Run: headless pygame with SDL's dummy video driver; simulated clock (each Clock.tick advances the game by its frame time, no real sleeping); random seed 0; keys injected as events and as key.get_pressed() state; mouse plan: one left click at the window centre at the start of phase 2, then a move to the lower-right quarter at the start of phase 3.
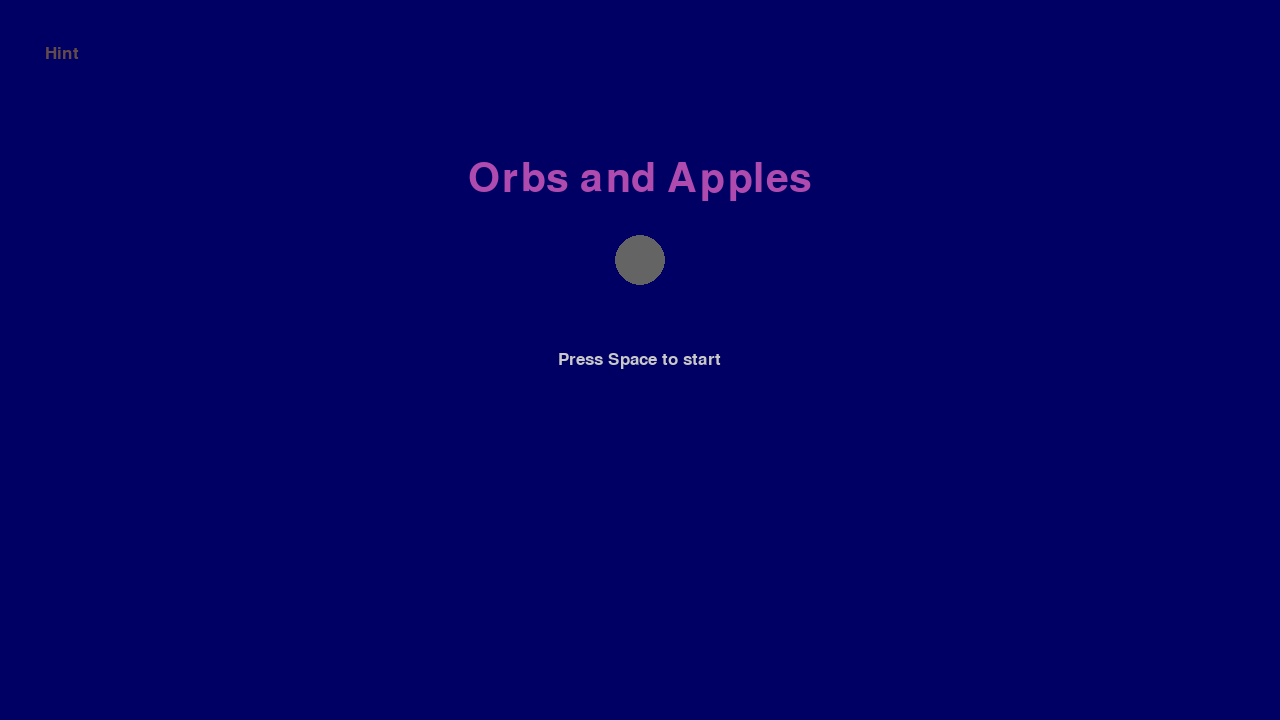
Frame 1 of 4 · flips 1–60 · no input
Frame 2 of 4 · flips 61–180 · clicked the window centre · tapped SPACE, RETURN · held RIGHT (→), D · screen unchanged from frame 1, image omitted
Frame 3 of 4 · flips 181–300 · moved the mouse to the lower-right quarter · held DOWN (↓), S · screen unchanged from frame 2, image omitted
Frame 4 of 4 · flips 301–420 · held LEFT (←), A, UP (↑), W · screen unchanged from frame 3, image omitted

The pygame program that drew these frames:

import pygame
import random
import time
pygame.font.init()
base_font = pygame.font.SysFont("Arial", 25)
pygame.init()
screen_x_speed=1280
screen_y_speed=720
screen_x=1280
screen_y=720
clock = pygame.time.Clock()
screen = pygame.display.set_mode((screen_x, screen_y), pygame.RESIZABLE)
t0 = time.time()
running = True
dt = 0
score=0
highscore=0
player_size=10
player_pos=pygame.Vector2(screen.get_width() / 2, screen.get_height() / 2)
skin="Normal"
class Apple_Red(object):
    def eat_apple(self):
        self.eaten = True
        self.spawn_apple()
        self.eaten = False
    def __init__(self):
        self.eaten = False
        self.spawn_apple()
    def spawn_apple(self):
        self.apple_pos_x=random.randint(8,(screen_x-8))
        self.apple_pos_y=random.randint(8,(screen_y-8))
    def draw_apple(self):
        pygame.draw.circle(screen, "red", (self.apple_pos_x,self.apple_pos_y) ,8)
class Apple_Green(object):
    def eat_apple(self):
        self.eaten = True
        self.spawn_apple()
        self.eaten = False
    def __init__(self):
        self.eaten = False
        self.spawn_apple()
    def spawn_apple(self):
        self.apple_pos_x=random.randint(8,(screen_x-8))
        self.apple_pos_y=random.randint(8,(screen_y-8))
    def draw_apple(self):
        pygame.draw.circle(screen, "green", (self.apple_pos_x,self.apple_pos_y) ,12)
class Apple_Purple(object):
    def eat_apple(self):
        self.eaten = True
        self.spawn_apple()
        self.eaten = False
    def __init__(self):
        self.eaten = False
        self.spawn_apple()
    def spawn_apple(self):
        self.apple_pos_x=random.randint(8,(screen_x-8))
        self.apple_pos_y=random.randint(8,(screen_y-8))
    def draw_apple(self):
        pygame.draw.circle(screen, "purple", (self.apple_pos_x,self.apple_pos_y) ,10)
class Player(object):
    def __init__(self):
        self.player_pos=player_pos 
        self.player_size=player_size
    def draw(self):
        pygame.draw.circle(screen, (120,120,120), self.player_pos, player_size)
        pygame.draw.circle(screen, (250,250,250), self.player_pos, player_size/1.5)
apple_p=Apple_Purple()
apple_r=Apple_Red()
apple_g=Apple_Green()
player=Player()
max_speed=200
game=0
while running:
    if game==0:
        mouse_pos_x, mouse_pos_y=pygame.mouse.get_pos()
        title_font_size = 60
        title_font = pygame.font.SysFont("Arial", title_font_size)
        keys = pygame.key.get_pressed()
        start_text="Press Space to start"
        start_font_x,start_font_y=base_font.size(start_text)
        start_surface=base_font.render(start_text, True, (200, 200, 200))
        title_text="Orbs and Apples"
        title_font_x,title_font_y=title_font.size(title_text)
        title_surface=title_font.render(title_text, True, (175, 75, 175))
        hint_text="Hint"
        hint_font_x,hint_font_y=base_font.size(hint_text)
        hint_surface=base_font.render(hint_text, True, (100, 75, 75))
        screen.fill((0, 0, 100))
        screen.blit(start_surface, ((screen_x/2-start_font_x/2), (screen_y/2-start_font_y/2)))
        screen.blit(title_surface, ((screen_x/2-title_font_x/2), (screen_y/4-title_font_y/2)))
        screen.blit(hint_surface, ((45), (45)))
        pygame.draw.circle(screen, (100, 100, 100), (screen_x/2,screen_y/3+20), 25)
        mouse=pygame.mouse.get_pressed(num_buttons=3)
        for event in pygame.event.get():
            if event.type == pygame.QUIT:
                running = False
            elif event.type == pygame.VIDEORESIZE:
                screen_x, screen_y = event.size
                screen = pygame.display.set_mode((screen_x, screen_y), pygame.RESIZABLE)
        #shifting the screens
        if keys[pygame.K_SPACE]:
            game = 1
            t1=time.time()
            t0 =+ t1
            apple_r.eat_apple()
            apple_g.eat_apple()
            apple_p.eat_apple()
        if (mouse_pos_x<(45+hint_font_x) and mouse_pos_x>(45) and mouse_pos_y<(45+hint_font_y) and mouse_pos_y>(45) and mouse[0]):
            game = 2
        if (mouse_pos_x>(screen_x/2-25) and mouse_pos_x<(screen_x/2+25) and mouse_pos_y>(screen_y/3-5) and mouse_pos_y<(screen_y/3+45) and mouse[0]):
            game = 3
            t1=time.time()
            t0 =+ t1
        pygame.display.flip()
    if game==1:
        player_size==10
        keys = pygame.key.get_pressed()
        t1=time.time()
        game_time = t1-t0
        game_time_min = round(game_time//60)
        game_time_sec = round(game_time%60)
        if highscore < score:
            highscore =+ score
        else:
            highscore += 0
        score==0
        highscore==0
        if game_time_sec < 10:
            timer_surface =base_font.render(f"Time: {game_time_min}:0{game_time_sec}", True, (200, 200, 200))
        else:
            timer_surface =base_font.render(f"Time: {game_time_min}:{game_time_sec}", True, (200, 200, 200))
        player_size_rounded = round(player_size)
        size_surface =base_font.render(f"Size: {player_size_rounded}", True, (200, 200, 200))
        highscore_surface =base_font.render(f"Highscore: {highscore}", True, (200, 200, 200))
        score_surface =base_font.render(f"Score: {score}", True, (200, 200, 200))
        for event in pygame.event.get():
            if event.type == pygame.QUIT:
                running = False
            elif event.type == pygame.VIDEORESIZE:
                screen_x, screen_y = event.size
                screen = pygame.display.set_mode((screen_x, screen_y), pygame.RESIZABLE)
        #fill the screen first before you put your objects in
        screen.fill((0, 0, 100))
        screen.blit(timer_surface, ((20), (20)))
        screen.blit(score_surface, ((20), (45)))
        screen.blit(highscore_surface, ((20), (70)))
        screen.blit(size_surface, ((20), (95)))
        player.draw()
        apple_r.draw_apple()
        apple_g.draw_apple()
        apple_p.draw_apple()
        #movement
        if (keys[pygame.K_w]  or keys[pygame.K_UP]):
            if player_pos.y>(0):
                player_pos.y -= speed * dt / (player_size/10) * (screen_y/screen_y_speed)
                if player_size > 5:
                    player_size -= 0.05*(player_size-5)*dt*(speed/200)
            else:
                player_pos.y =+ (screen_y)
                if player_size > 5:
                    player_size -= 0.05*(player_size-5)*dt*(speed/200)
        if (keys[pygame.K_s] or keys[pygame.K_DOWN]): 
            if player_pos.y<(screen_y):
                player_pos.y += speed * dt / (player_size/10) * (screen_y/screen_y_speed)
                if player_size > 5:
                    player_size -= 0.05*(player_size-5)*dt*(speed/200)
            else:
                player_pos.y =+ 0
                if player_size > 5:
                    player_size -= 0.05*(player_size-5)*dt*(speed/200)
        if (keys[pygame.K_a] or keys[pygame.K_LEFT]): 
            if player_pos.x>(0):
                player_pos.x -= speed * dt / (player_size/10) * (screen_x/screen_x_speed)
                if player_size > 5:
                    player_size -= 0.05*(player_size-5)*dt*(speed/200)
            else: 
                player_pos.x =+ (screen_x)
                if player_size > 5:
                    player_size -= 0.05*(player_size-5)*dt*(speed/200)
        if (keys[pygame.K_d] or keys[pygame.K_RIGHT]): 
            if player_pos.x<(screen_x):
                player_pos.x += speed * dt / (player_size/10) * (screen_x/screen_x_speed)
                if player_size > 5:
                    player_size -= 0.05*(player_size-5)*dt*(speed/200)
            else:        
                player_pos.x =+ 0
                if player_size > 5:
                    player_size -= 0.05*(player_size-5)*dt*(speed/200)
        #slowdown mechanic for when you go too fast
        if keys[pygame.K_LSHIFT] or keys[pygame.K_RSHIFT] or (keys[pygame.K_LSHIFT] and keys[pygame.K_RSHIFT]):
            speed =+ (max_speed/3)
        if not (keys[pygame.K_LSHIFT] or keys[pygame.K_RSHIFT] or (keys[pygame.K_LSHIFT] and keys[pygame.K_RSHIFT])):  
            speed =+ max_speed
        #reset mechanic
        if keys[pygame.K_r]:
            score=+0
            player_pos = pygame.Vector2(screen.get_width() / 2, screen.get_height() / 2)
            player_size =+ 10
            t0 = t1
        #screen shifting
        if keys[pygame.K_ESCAPE]:
            game = 0
        #red apple being eaten
        if player_pos.x >= (apple_r.apple_pos_x-player_size) and player_pos.x <= (apple_r.apple_pos_x+player_size) and player_pos.y >= (apple_r.apple_pos_y-player_size) and player_pos.y <=(apple_r.apple_pos_y+player_size):
            score += round(player_size*1.5)
            player_size += 5*(player_size/10)
            apple_r.eat_apple()
        #green apple being eaten
        if player_pos.x >= (apple_g.apple_pos_x-player_size) and player_pos.x <= (apple_g.apple_pos_x+player_size) and player_pos.y >= (apple_g.apple_pos_y-player_size) and player_pos.y <=(apple_g.apple_pos_y+player_size) and player_size_rounded >= 15:
            score += round(score*0.5)
            player_size =+ 5
            apple_g.eat_apple()
        #purple apple being eaten
        if player_pos.x >= (apple_p.apple_pos_x-player_size) and player_pos.x <= (apple_p.apple_pos_x+player_size) and player_pos.y >= (apple_p.apple_pos_y-player_size) and player_pos.y <=(apple_p.apple_pos_y+player_size):
            #purple apple's "loot table" (a.k.a. what the apple does) 
            chance=random.randint(0,9)
            if chance == 0:
                score += round(player_size*3)
            elif chance == 1:
                score -= round(player_size*2)
            elif chance == 2:
                score += round(score*player_size/10)
            elif chance == 3:
                score -= round(score*0.5)
            elif chance == 4:
                player_size =+ 25
            elif chance == 5:
                if player_size > 15:
                    player_size -= 10
                else:
                    player_size =+ 5
            elif chance == 6:
                player_size += player_size
            elif chance == 7:
                score += 0
            elif chance == 8:
                apple_r.eat_apple()
                apple_g.eat_apple()
            elif chance == 9:
                player_pos.x = random.randint(round(player_size), round(screen_x-player_size))
                player_pos.y = random.randint(round(player_size), round(screen_y-player_size))
            apple_p.eat_apple()
        pygame.display.flip()
        dt = clock.tick(60) / 1000
    if game == 2:
        keys = pygame.key.get_pressed()
        start_text="Press Escape to Exit to Main Menu"
        line_1_text="Red Apple: adds score based on size and increases size"
        line_2_text="Green Apple: 1.5x score and lowers size if size is more than or at 15"
        line_3_text="Purple Apple: does a random effect"
        line_4_text="Arrows or WASD to move"
        line_5_text="Shift to Slowdown (doesnt slow the timer)"
        line_6_text="You lose size when you move"
        line_7_text="More size = More points"
        line_8_text="Less size = More speed"
        line_9_text="Get as many points as you can and aim for a high score"
        start_font_x,start_font_y=base_font.size(start_text)
        line_1_x,line_1_y=base_font.size(line_1_text)
        line_2_x,line_2_y=base_font.size(line_2_text)
        line_3_x,line_3_y=base_font.size(line_3_text)
        line_4_x,line_4_y=base_font.size(line_4_text)
        line_5_x,line_5_y=base_font.size(line_5_text)
        line_6_x,line_6_y=base_font.size(line_6_text)
        line_7_x,line_7_y=base_font.size(line_7_text)
        line_8_x,line_8_y=base_font.size(line_8_text)
        line_9_x,line_9_y=base_font.size(line_9_text)
        start_surface=base_font.render(start_text, True, (200, 200, 200))
        line_1_surface=base_font.render(line_1_text, True, (200, 200, 200))
        line_2_surface=base_font.render(line_2_text, True, (200, 200, 200))
        line_3_surface=base_font.render(line_3_text, True, (200, 200, 200))
        line_4_surface=base_font.render(line_4_text, True, (200, 200, 200))
        line_5_surface=base_font.render(line_5_text, True, (200, 200, 200))
        line_6_surface=base_font.render(line_6_text, True, (200, 200, 200))
        line_7_surface=base_font.render(line_7_text, True, (200, 200, 200))
        line_8_surface=base_font.render(line_8_text, True, (200, 200, 200))
        line_9_surface=base_font.render(line_9_text, True, (200, 200, 200))
        screen.fill((0, 0, 100))
        screen.blit(start_surface, ((screen_x/2-start_font_x/2), (screen_y/8-start_font_y/2)))
        screen.blit(line_1_surface, ((screen_x/2-line_1_x/2), (screen_y/4+(30*1)-line_1_y/2)))
        screen.blit(line_2_surface, ((screen_x/2-line_2_x/2), (screen_y/4+(30*2)-line_2_y/2)))
        screen.blit(line_3_surface, ((screen_x/2-line_3_x/2), (screen_y/4+(30*3)-line_3_y/2)))
        screen.blit(line_4_surface, ((screen_x/2-line_4_x/2), (screen_y/4+(30*4)-line_4_y/2)))
        screen.blit(line_5_surface, ((screen_x/2-line_5_x/2), (screen_y/4+(30*5)-line_5_y/2)))
        screen.blit(line_6_surface, ((screen_x/2-line_6_x/2), (screen_y/4+(30*6)-line_6_y/2)))
        screen.blit(line_7_surface, ((screen_x/2-line_7_x/2), (screen_y/4+(30*7)-line_7_y/2)))
        screen.blit(line_8_surface, ((screen_x/2-line_8_x/2), (screen_y/4+(30*8)-line_8_y/2)))
        screen.blit(line_9_surface, ((screen_x/2-line_9_x/2), (screen_y/4+(30*9)-line_9_y/2)))
        for event in pygame.event.get():
            if event.type == pygame.QUIT:
                running = False
            elif event.type == pygame.VIDEORESIZE:
                screen_x, screen_y = event.size
                screen = pygame.display.set_mode((screen_x, screen_y), pygame.RESIZABLE)
        pygame.display.flip()
        #shifting the screens
        if keys[pygame.K_ESCAPE]:
            game = 0
    if game==3:
        keys = pygame.key.get_pressed()
        mouse_pos_x, mouse_pos_y=pygame.mouse.get_pos()
        mouse=pygame.mouse.get_pressed(num_buttons=3)
        screen.fill((0, 0, 100))
        line_1_text="Press Escape to Exit to Main Menu"
        line_1_x,line_1_y=base_font.size(line_1_text)
        line_1_surface=base_font.render(line_1_text, True, (200, 200, 200))
        screen.blit(line_1_surface, ((screen_x/2-line_1_x/2), (screen_y/8+(30*1)-line_1_y/2)))
        line_2_text=f"Speed={max_speed}"
        line_2_x,line_2_y=base_font.size(line_2_text)
        line_2_surface=base_font.render(line_2_text, True, (200, 200, 200))
        screen.blit(line_2_surface, ((screen_x/2-line_2_x/2), (screen_y/4+(30*1)-line_2_y/2)))
        speed_1_text="Slow"
        speed_1_x,speed_1_y=base_font.size(speed_1_text)
        speed_1_surface=base_font.render(speed_1_text, True, (200, 200, 200))
        screen.blit(speed_1_surface, ((screen_x/2-speed_1_x/2-80), (screen_y/4+(30*2)-speed_1_y/2)))
        speed_2_text="Medium"
        speed_2_x,speed_2_y=base_font.size(speed_2_text)
        speed_2_surface=base_font.render(speed_2_text, True, (200, 200, 200))
        screen.blit(speed_2_surface, ((screen_x/2-speed_2_x/2), (screen_y/4+(30*2)-speed_2_y/2)))
        speed_3_text="Fast"
        speed_3_x,speed_3_y=base_font.size(speed_3_text)
        speed_3_surface=base_font.render(speed_3_text, True, (200, 200, 200))
        screen.blit(speed_3_surface, ((screen_x/2-speed_3_x/2+80), (screen_y/4+(30*2)-speed_3_y/2)))
        if mouse_pos_x<=(screen_x/2-speed_1_x/2-40) and mouse_pos_x>=(screen_x/2-speed_1_x/2-80) and mouse_pos_y>=(screen_y/4+(30*2)-speed_2_y/2) and mouse_pos_y<=(screen_y/4+(30*2)-speed_2_y/2+20) and mouse[0]:
            max_speed=100
        if mouse_pos_x<=(screen_x/2-speed_2_x/2+70) and mouse_pos_x>=(screen_x/2-speed_2_x/2) and mouse_pos_y>=(screen_y/4+(30*2)-speed_2_y/2) and mouse_pos_y<=(screen_y/4+(30*2)-speed_2_y/2+20) and mouse[0]:
            max_speed=200
        if mouse_pos_x<=(screen_x/2-speed_3_x/2+120) and mouse_pos_x>=(screen_x/2-speed_3_x/2+80) and mouse_pos_y>=(screen_y/4+(30*2)-speed_2_y/2) and mouse_pos_y<=(screen_y/4+(30*2)-speed_2_y/2+20) and mouse[0]:
            max_speed=400
        line_3_text=f"Skin Selector"
        line_3_x,line_3_y=base_font.size(line_3_text)
        line_3_surface=base_font.render(line_3_text, True, (200, 200, 200))
        screen.blit(line_3_surface, ((screen_x/2-line_3_x/2), (screen_y/4+(30*3)-line_3_y/2)))
        left_arrow_text="<"
        left_arrow_x,left_arrow_y=base_font.size(left_arrow_text)
        left_arrow_surface=base_font.render(left_arrow_text, True, (200, 200, 200))
        screen.blit(left_arrow_surface, ((screen_x/2-left_arrow_x/2-80), (screen_y/4+(30*4)-left_arrow_y/2)))
        skin_text=f"{skin}"
        skin_x,skin_y=base_font.size(skin_text)
        skin_surface=base_font.render(skin_text, True, (200, 200, 200))
        screen.blit(skin_surface, ((screen_x/2-skin_x/2), (screen_y/4+(30*4)-skin_y/2)))
        right_arrow_text=">"
        right_arrow_x,right_arrow_y=base_font.size(right_arrow_text)
        right_arrow_surface=base_font.render(right_arrow_text, True, (200, 200, 200))
        screen.blit(right_arrow_surface, ((screen_x/2-right_arrow_x/2+80), (screen_y/4+(30*4)-right_arrow_y/2)))
        if mouse_pos_x<=(screen_x/2-left_arrow_x/2-68) and mouse_pos_x>=(screen_x/2-left_arrow_x/2-80) and mouse_pos_y>=(screen_y/4+(30*4)-left_arrow_y/2) and mouse_pos_y<=(screen_y/4+(30*4)-left_arrow_y/2+20) and mouse[0]:
            max_speed=100
        if mouse_pos_x<=(screen_x/2-right_arrow_x/2+92) and mouse_pos_x>=(screen_x/2-right_arrow_x/2+80) and mouse_pos_y>=(screen_y/4+(30*4)-right_arrow_y/2) and mouse_pos_y<=(screen_y/4+(30*4)-right_arrow_y/2+20) and mouse[0]:
            max_speed=400
        for event in pygame.event.get():
            if event.type == pygame.QUIT:
                running = False
            elif event.type == pygame.VIDEORESIZE:
                screen_x, screen_y = event.size
                screen = pygame.display.set_mode((screen_x, screen_y), pygame.RESIZABLE)
        pygame.display.flip()
        #shifting the screens
        if keys[pygame.K_ESCAPE]:
            game = 0
pygame.quit()
